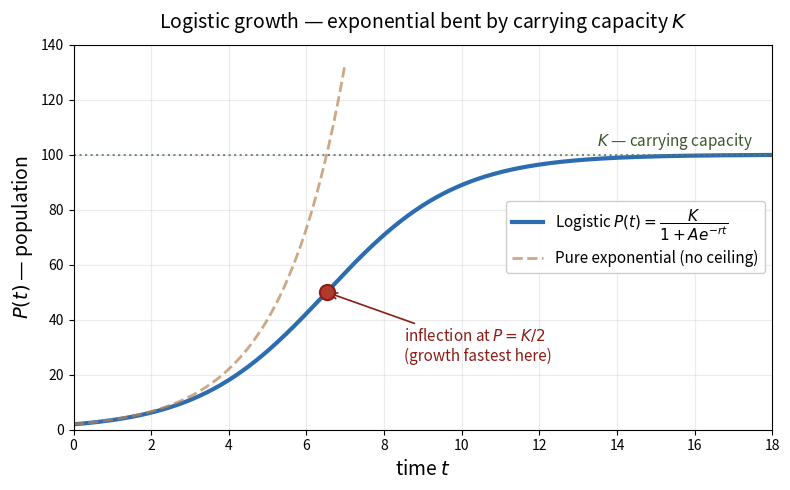

The script that saved this image:
"""Generate pc4_fig5_logistic_growth.png — logistic growth S-curve with carrying capacity.

Used by Section 4.7 (Exponential and Logarithmic Models) to show how unlimited
exponential growth gets bent into a sigmoid when a carrying-capacity ceiling
is added — populations, infections, market saturation, etc.
"""
import numpy as np
import matplotlib.pyplot as plt

fig, ax = plt.subplots(figsize=(8, 5))

# Logistic: P(t) = K / (1 + A * e^{-r t})
K, r, A = 100, 0.6, 50
t = np.linspace(0, 18, 500)
P = K / (1 + A * np.exp(-r * t))

# For comparison, pure exponential up to where it would exceed K
exp_t = np.linspace(0, 7, 200)
exp_curve = 2 * np.exp(0.6 * exp_t)
exp_curve = np.where(exp_curve <= K * 1.4, exp_curve, np.nan)

ax.plot(t, P, color='#2c6cb0', linewidth=3.0,
        label='Logistic $P(t) = \\dfrac{K}{1 + A e^{-rt}}$')
ax.plot(exp_t, exp_curve, color='#b88455', linewidth=2.0, linestyle='--', alpha=0.7,
        label='Pure exponential (no ceiling)')

# Carrying capacity line
ax.axhline(K, color='#5e7c5e', linewidth=1.5, linestyle=':', alpha=0.85)
ax.text(17.5, K + 3, '$K$ — carrying capacity', fontsize=11, color='#3d5630',
        ha='right', style='italic')

# Inflection point at t = ln(A)/r where P = K/2
t_inf = np.log(A) / r
P_inf = K / 2
ax.scatter([t_inf], [P_inf], s=120, color='#b13a2e', zorder=5,
           edgecolor='#8c1c14', linewidth=1.5)
ax.annotate('inflection at $P = K/2$\n(growth fastest here)',
            xy=(t_inf, P_inf), xytext=(t_inf + 2, P_inf - 25),
            fontsize=11, color='#8c1c14',
            arrowprops=dict(arrowstyle='->', color='#8c1c14', lw=1.2))

ax.set_xlabel('time $t$', fontsize=14)
ax.set_ylabel('$P(t)$ — population', fontsize=14)
ax.set_title('Logistic growth — exponential bent by carrying capacity $K$',
             fontsize=14, pad=12)
ax.legend(loc='center right', fontsize=11, framealpha=0.95)
ax.grid(True, alpha=0.25)
ax.set_xlim(0, 18)
ax.set_ylim(0, 140)

plt.tight_layout()
plt.savefig('pc4_fig5_logistic_growth.png', dpi=220, bbox_inches='tight', facecolor='white')
plt.close()
print('Saved pc4_fig5_logistic_growth.png')
